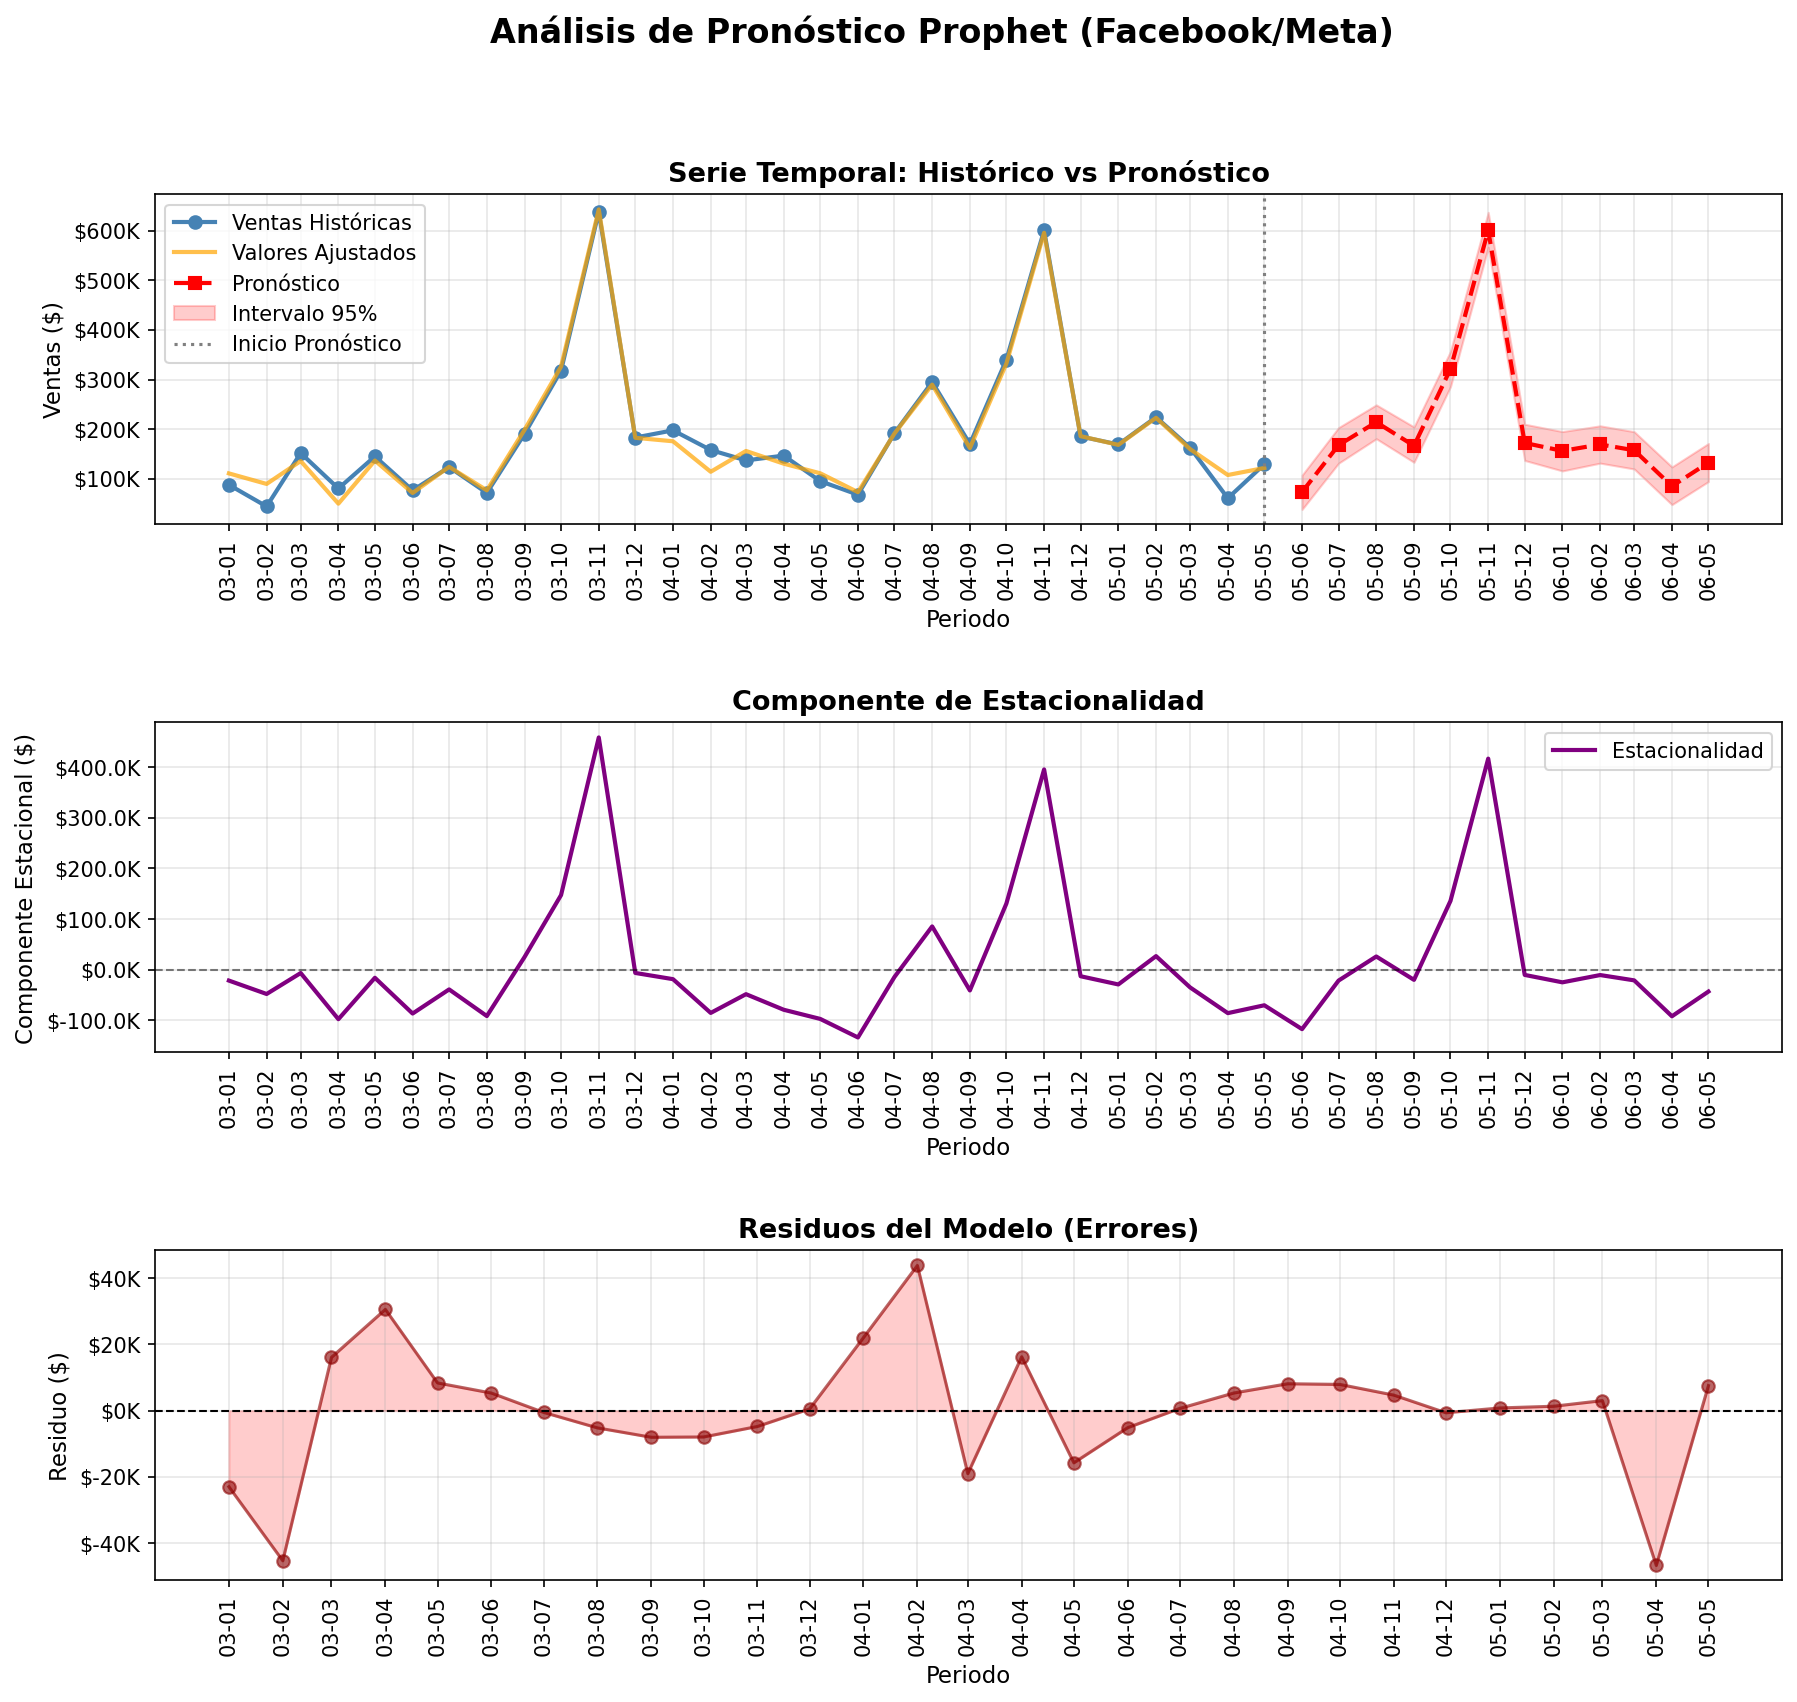

Data behind this chart, as committed beside it:
Periodo, Pronostico, Limite_Inferior, Limite_Superior
2005-06-01, 73473, 38405, 107446
2005-07-01, 167937, 131487, 203144
2005-08-01, 214111, 180792, 248992
2005-09-01, 166640, 133318, 204541
2005-10-01, 321169, 285725, 356884
2005-11-01, 600501, 566270, 636651
2005-12-01, 172320, 137071, 210032
2006-01-01, 156304, 115985, 195223
2006-02-01, 169308, 131704, 206790
2006-03-01, 157551, 119843, 194949
2006-04-01, 85320, 48098, 124046
2006-05-01, 132748, 94630, 171196
